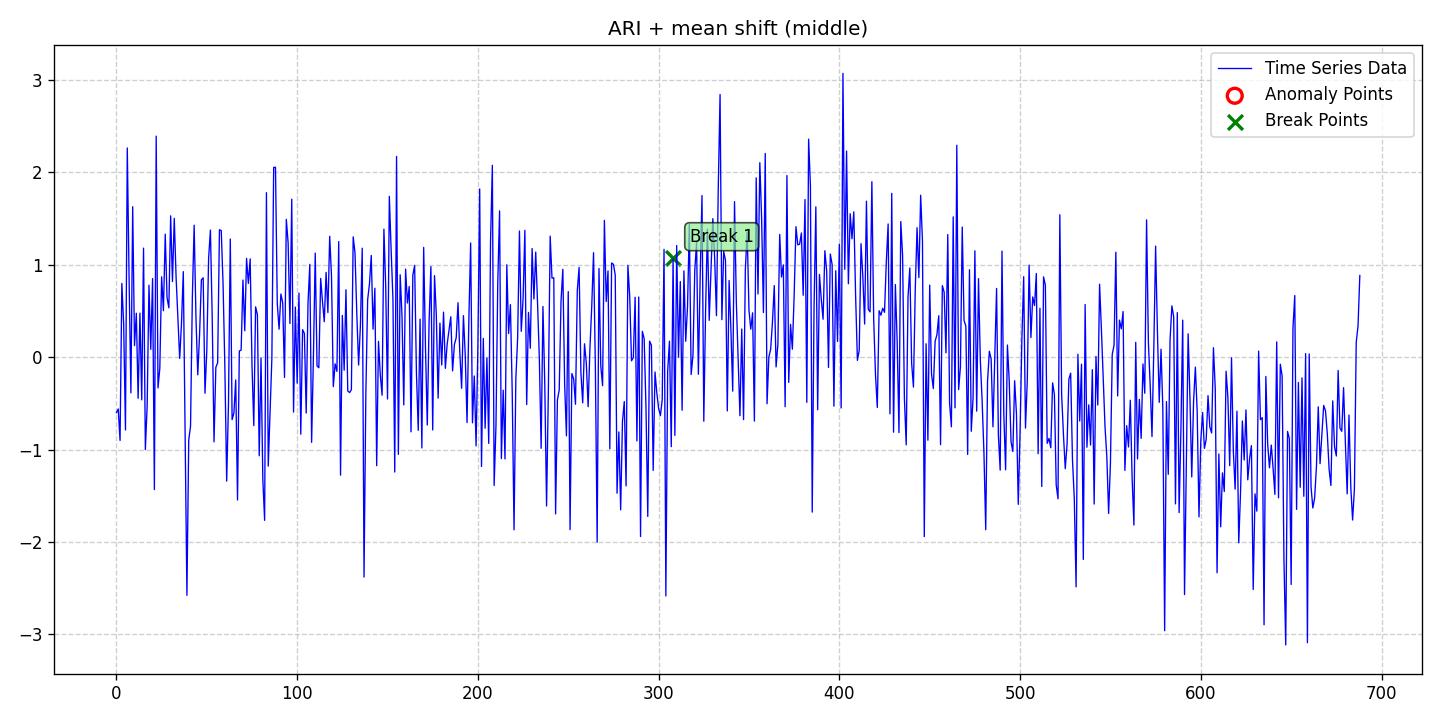

The file beside this chart, header and first rows:
date, data, stationary, det_lin_up, det_lin_down, det_quad, det_cubic, det_exp, det_damped, stoc_trend, volatility, single_seas, multiple_seas, point_anom_single, point_anom_multi, collect_anom, context_anom, mean_shift, var_shift, trend_shift, point_anom_count, point_anom_location, point_anom_point, collect_anom_count
2020-01-01, -0.5994, 0, 0, 0, 0, 0, 0, 0, 1, 0, 0, 0, 0, 0, 0, 0, 1, 0, 0, 0, none, , 0
2020-01-02, -0.5602, 0, 0, 0, 0, 0, 0, 0, 1, 0, 0, 0, 0, 0, 0, 0, 1, 0, 0, 0, none, , 0
2020-01-03, -0.9006, 0, 0, 0, 0, 0, 0, 0, 1, 0, 0, 0, 0, 0, 0, 0, 1, 0, 0, 0, none, , 0
2020-01-04, 0.7985, 0, 0, 0, 0, 0, 0, 0, 1, 0, 0, 0, 0, 0, 0, 0, 1, 0, 0, 0, none, , 0
2020-01-05, 0.3596, 0, 0, 0, 0, 0, 0, 0, 1, 0, 0, 0, 0, 0, 0, 0, 1, 0, 0, 0, none, , 0
2020-01-06, -0.7868, 0, 0, 0, 0, 0, 0, 0, 1, 0, 0, 0, 0, 0, 0, 0, 1, 0, 0, 0, none, , 0
2020-01-07, 2.265, 0, 0, 0, 0, 0, 0, 0, 1, 0, 0, 0, 0, 0, 0, 0, 1, 0, 0, 0, none, , 0
2020-01-08, 0.8496, 0, 0, 0, 0, 0, 0, 0, 1, 0, 0, 0, 0, 0, 0, 0, 1, 0, 0, 0, none, , 0
2020-01-09, -0.3855, 0, 0, 0, 0, 0, 0, 0, 1, 0, 0, 0, 0, 0, 0, 0, 1, 0, 0, 0, none, , 0
2020-01-10, 1.629, 0, 0, 0, 0, 0, 0, 0, 1, 0, 0, 0, 0, 0, 0, 0, 1, 0, 0, 0, none, , 0
2020-01-11, 0.1261, 0, 0, 0, 0, 0, 0, 0, 1, 0, 0, 0, 0, 0, 0, 0, 1, 0, 0, 0, none, , 0
2020-01-12, 0.4766, 0, 0, 0, 0, 0, 0, 0, 1, 0, 0, 0, 0, 0, 0, 0, 1, 0, 0, 0, none, , 0
2020-01-13, -0.4446, 0, 0, 0, 0, 0, 0, 0, 1, 0, 0, 0, 0, 0, 0, 0, 1, 0, 0, 0, none, , 0
2020-01-14, 0.4769, 0, 0, 0, 0, 0, 0, 0, 1, 0, 0, 0, 0, 0, 0, 0, 1, 0, 0, 0, none, , 0
2020-01-15, -0.4612, 0, 0, 0, 0, 0, 0, 0, 1, 0, 0, 0, 0, 0, 0, 0, 1, 0, 0, 0, none, , 0
2020-01-16, 1.181, 0, 0, 0, 0, 0, 0, 0, 1, 0, 0, 0, 0, 0, 0, 0, 1, 0, 0, 0, none, , 0
2020-01-17, -0.9997, 0, 0, 0, 0, 0, 0, 0, 1, 0, 0, 0, 0, 0, 0, 0, 1, 0, 0, 0, none, , 0
2020-01-18, -0.5237, 0, 0, 0, 0, 0, 0, 0, 1, 0, 0, 0, 0, 0, 0, 0, 1, 0, 0, 0, none, , 0
2020-01-19, 0.7791, 0, 0, 0, 0, 0, 0, 0, 1, 0, 0, 0, 0, 0, 0, 0, 1, 0, 0, 0, none, , 0
2020-01-20, 0.08509, 0, 0, 0, 0, 0, 0, 0, 1, 0, 0, 0, 0, 0, 0, 0, 1, 0, 0, 0, none, , 0
2020-01-21, 0.8511, 0, 0, 0, 0, 0, 0, 0, 1, 0, 0, 0, 0, 0, 0, 0, 1, 0, 0, 0, none, , 0
2020-01-22, -1.432, 0, 0, 0, 0, 0, 0, 0, 1, 0, 0, 0, 0, 0, 0, 0, 1, 0, 0, 0, none, , 0
2020-01-23, 2.393, 0, 0, 0, 0, 0, 0, 0, 1, 0, 0, 0, 0, 0, 0, 0, 1, 0, 0, 0, none, , 0
2020-01-24, -0.3324, 0, 0, 0, 0, 0, 0, 0, 1, 0, 0, 0, 0, 0, 0, 0, 1, 0, 0, 0, none, , 0
2020-01-25, -0.12, 0, 0, 0, 0, 0, 0, 0, 1, 0, 0, 0, 0, 0, 0, 0, 1, 0, 0, 0, none, , 0
2020-01-26, 0.8699, 0, 0, 0, 0, 0, 0, 0, 1, 0, 0, 0, 0, 0, 0, 0, 1, 0, 0, 0, none, , 0
2020-01-27, 0.5033, 0, 0, 0, 0, 0, 0, 0, 1, 0, 0, 0, 0, 0, 0, 0, 1, 0, 0, 0, none, , 0
2020-01-28, 1.332, 0, 0, 0, 0, 0, 0, 0, 1, 0, 0, 0, 0, 0, 0, 0, 1, 0, 0, 0, none, , 0
2020-01-29, 0.647, 0, 0, 0, 0, 0, 0, 0, 1, 0, 0, 0, 0, 0, 0, 0, 1, 0, 0, 0, none, , 0
2020-01-30, 0.5343, 0, 0, 0, 0, 0, 0, 0, 1, 0, 0, 0, 0, 0, 0, 0, 1, 0, 0, 0, none, , 0
2020-01-31, 1.53, 0, 0, 0, 0, 0, 0, 0, 1, 0, 0, 0, 0, 0, 0, 0, 1, 0, 0, 0, none, , 0
2020-02-01, 0.819, 0, 0, 0, 0, 0, 0, 0, 1, 0, 0, 0, 0, 0, 0, 0, 1, 0, 0, 0, none, , 0
2020-02-02, 1.503, 0, 0, 0, 0, 0, 0, 0, 1, 0, 0, 0, 0, 0, 0, 0, 1, 0, 0, 0, none, , 0
2020-02-03, 0.8676, 0, 0, 0, 0, 0, 0, 0, 1, 0, 0, 0, 0, 0, 0, 0, 1, 0, 0, 0, none, , 0
2020-02-04, 0.4292, 0, 0, 0, 0, 0, 0, 0, 1, 0, 0, 0, 0, 0, 0, 0, 1, 0, 0, 0, none, , 0
2020-02-05, -0.01297, 0, 0, 0, 0, 0, 0, 0, 1, 0, 0, 0, 0, 0, 0, 0, 1, 0, 0, 0, none, , 0
2020-02-06, 0.3679, 0, 0, 0, 0, 0, 0, 0, 1, 0, 0, 0, 0, 0, 0, 0, 1, 0, 0, 0, none, , 0
2020-02-07, 0.9262, 0, 0, 0, 0, 0, 0, 0, 1, 0, 0, 0, 0, 0, 0, 0, 1, 0, 0, 0, none, , 0
2020-02-08, -0.8158, 0, 0, 0, 0, 0, 0, 0, 1, 0, 0, 0, 0, 0, 0, 0, 1, 0, 0, 0, none, , 0
2020-02-09, -2.576, 0, 0, 0, 0, 0, 0, 0, 1, 0, 0, 0, 0, 0, 0, 0, 1, 0, 0, 0, none, , 0
2020-02-10, -0.8962, 0, 0, 0, 0, 0, 0, 0, 1, 0, 0, 0, 0, 0, 0, 0, 1, 0, 0, 0, none, , 0
2020-02-11, -0.7472, 0, 0, 0, 0, 0, 0, 0, 1, 0, 0, 0, 0, 0, 0, 0, 1, 0, 0, 0, none, , 0
2020-02-12, 0.6456, 0, 0, 0, 0, 0, 0, 0, 1, 0, 0, 0, 0, 0, 0, 0, 1, 0, 0, 0, none, , 0
2020-02-13, 1.429, 0, 0, 0, 0, 0, 0, 0, 1, 0, 0, 0, 0, 0, 0, 0, 1, 0, 0, 0, none, , 0
2020-02-14, 0.4317, 0, 0, 0, 0, 0, 0, 0, 1, 0, 0, 0, 0, 0, 0, 0, 1, 0, 0, 0, none, , 0
2020-02-15, -0.1905, 0, 0, 0, 0, 0, 0, 0, 1, 0, 0, 0, 0, 0, 0, 0, 1, 0, 0, 0, none, , 0
2020-02-16, 0.246, 0, 0, 0, 0, 0, 0, 0, 1, 0, 0, 0, 0, 0, 0, 0, 1, 0, 0, 0, none, , 0
2020-02-17, 0.8374, 0, 0, 0, 0, 0, 0, 0, 1, 0, 0, 0, 0, 0, 0, 0, 1, 0, 0, 0, none, , 0
2020-02-18, 0.8589, 0, 0, 0, 0, 0, 0, 0, 1, 0, 0, 0, 0, 0, 0, 0, 1, 0, 0, 0, none, , 0
2020-02-19, -0.3899, 0, 0, 0, 0, 0, 0, 0, 1, 0, 0, 0, 0, 0, 0, 0, 1, 0, 0, 0, none, , 0
2020-02-20, 0.07244, 0, 0, 0, 0, 0, 0, 0, 1, 0, 0, 0, 0, 0, 0, 0, 1, 0, 0, 0, none, , 0
2020-02-21, 1.069, 0, 0, 0, 0, 0, 0, 0, 1, 0, 0, 0, 0, 0, 0, 0, 1, 0, 0, 0, none, , 0
2020-02-22, 1.375, 0, 0, 0, 0, 0, 0, 0, 1, 0, 0, 0, 0, 0, 0, 0, 1, 0, 0, 0, none, , 0
2020-02-23, 0.4234, 0, 0, 0, 0, 0, 0, 0, 1, 0, 0, 0, 0, 0, 0, 0, 1, 0, 0, 0, none, , 0
2020-02-24, -0.9161, 0, 0, 0, 0, 0, 0, 0, 1, 0, 0, 0, 0, 0, 0, 0, 1, 0, 0, 0, none, , 0
2020-02-25, -0.1098, 0, 0, 0, 0, 0, 0, 0, 1, 0, 0, 0, 0, 0, 0, 0, 1, 0, 0, 0, none, , 0
2020-02-26, -0.05998, 0, 0, 0, 0, 0, 0, 0, 1, 0, 0, 0, 0, 0, 0, 0, 1, 0, 0, 0, none, , 0
2020-02-27, 1.38, 0, 0, 0, 0, 0, 0, 0, 1, 0, 0, 0, 0, 0, 0, 0, 1, 0, 0, 0, none, , 0
2020-02-28, 1.37, 0, 0, 0, 0, 0, 0, 0, 1, 0, 0, 0, 0, 0, 0, 0, 1, 0, 0, 0, none, , 0
2020-02-29, 0.7916, 0, 0, 0, 0, 0, 0, 0, 1, 0, 0, 0, 0, 0, 0, 0, 1, 0, 0, 0, none, , 0
... 629 more rows
